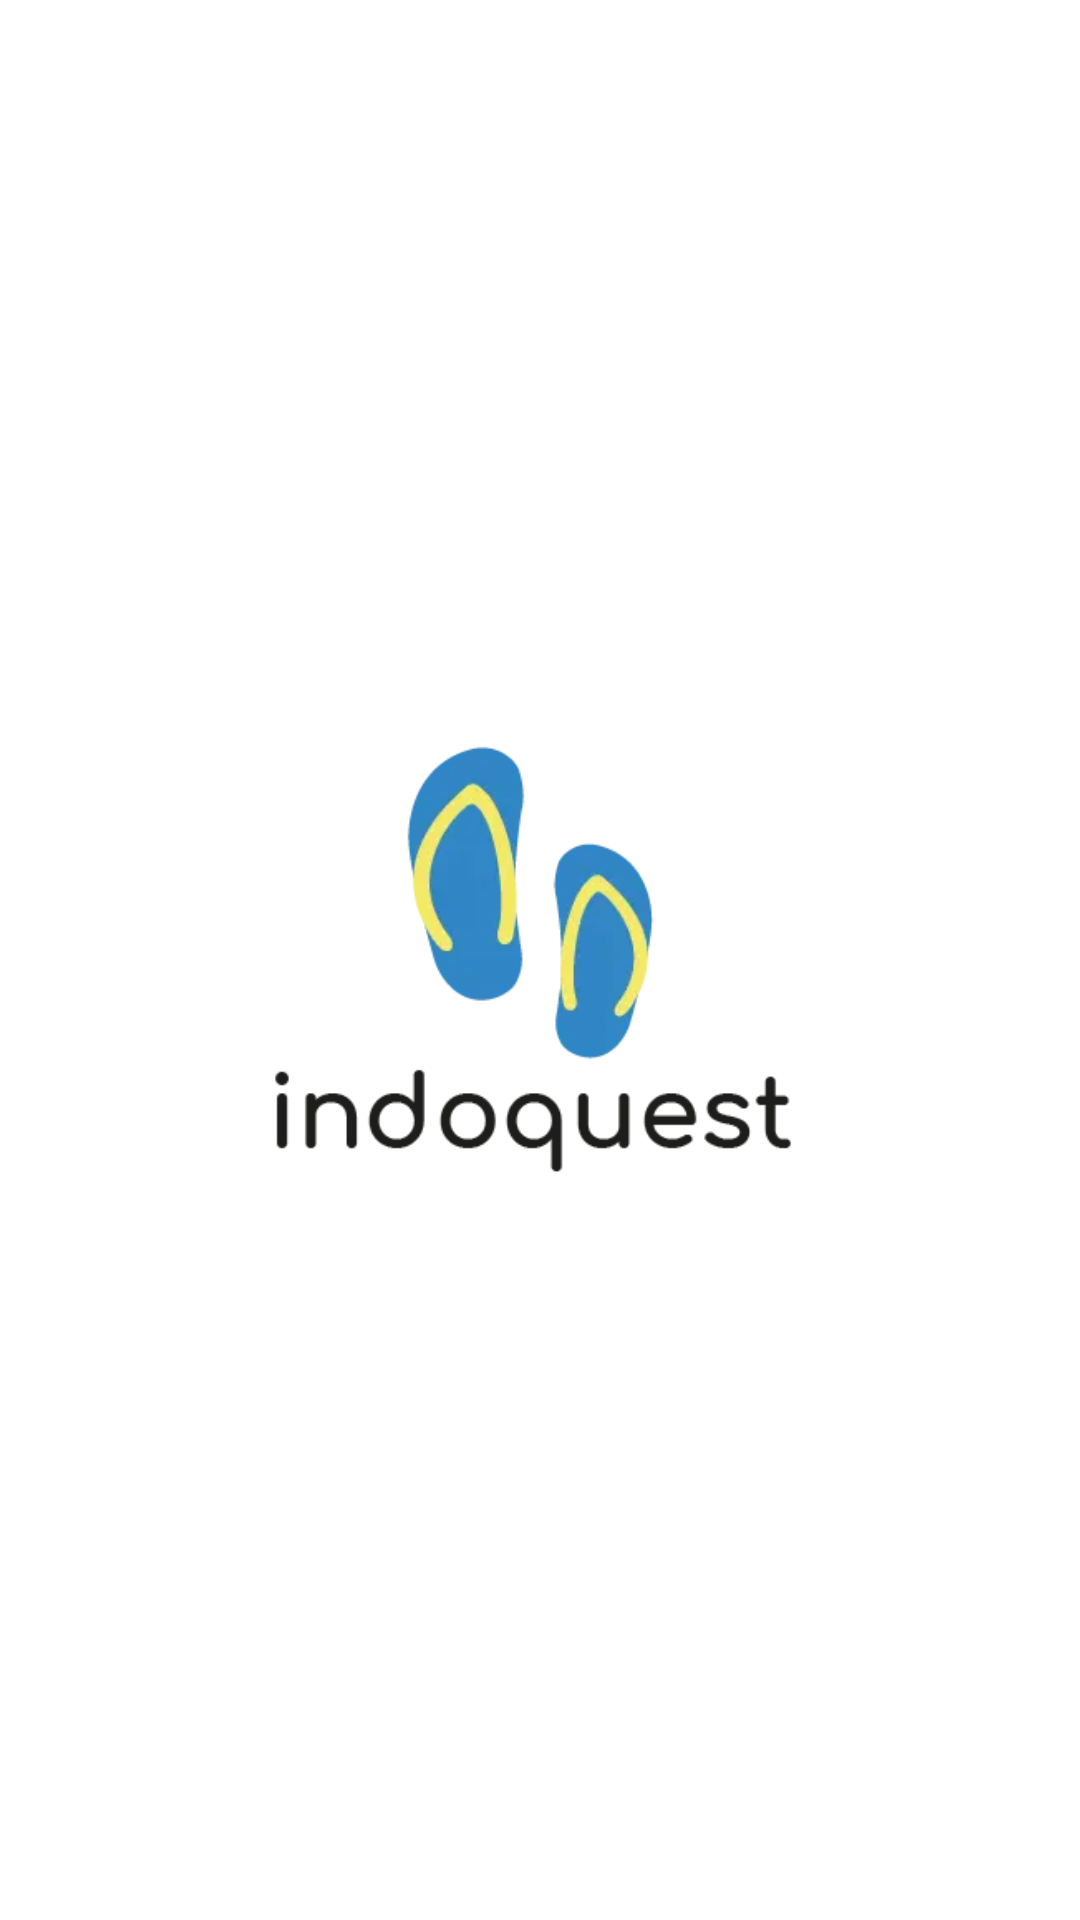

Produce the Android XML layout that renders to this screen, including the resource entries it uses.
<!-- AndroidManifest.xml: application theme Theme.IndoQuest -->
<!-- res/layout/activity_splash_screen.xml -->
<?xml version="1.0" encoding="utf-8"?>
<androidx.constraintlayout.widget.ConstraintLayout xmlns:android="http://schemas.android.com/apk/res/android"
    xmlns:app="http://schemas.android.com/apk/res-auto"
    xmlns:tools="http://schemas.android.com/tools"
    android:id="@+id/main"
    android:layout_width="match_parent"
    android:layout_height="match_parent"
    tools:context=".ui.splashscreen.SplashScreenActivity">

    <ImageView
        android:id="@+id/splash_screen_logo"
        android:layout_width="327dp"
        android:layout_height="270dp"
        app:layout_constraintBottom_toBottomOf="parent"
        app:layout_constraintEnd_toEndOf="parent"
        app:layout_constraintStart_toStartOf="parent"
        app:layout_constraintTop_toTopOf="parent"
        app:srcCompat="@drawable/splashscreen_logo" />
</androidx.constraintlayout.widget.ConstraintLayout>
<!-- resources referenced by this layout -->
<resources>
  <!-- drawable splashscreen_logo: webp bitmap (drawable, 5586 bytes) -->
  <style name="Theme.IndoQuest" parent="Base.Theme.IndoQuest" />
  <style name="Base.Theme.IndoQuest" parent="Theme.MaterialComponents.Light.DarkActionBar">
          
          <item name="colorPrimary">@color/blue600</item>
          <item name="colorPrimaryVariant">@color/blue800</item>
          <item name="colorOnPrimary">@color/white</item>
          
          <item name="colorSecondary">@color/blue500</item>
          <item name="colorSecondaryVariant">@color/blue300</item>
          <item name="colorOnSecondary">@color/black</item>
          
          <item name="android:statusBarColor">?attr/colorPrimaryVariant</item>
          
  
          
          <item name="android:windowIsTranslucent">true</item>
      </style>
  <color name="blue600">#216BA8</color>
  <color name="blue800">#1B4971</color>
  <color name="white">#FFFFFFFF</color>
  <color name="blue500">#3085C3</color>
  <color name="blue300">#91C2E8</color>
  <color name="black">#FF000000</color>
</resources>
